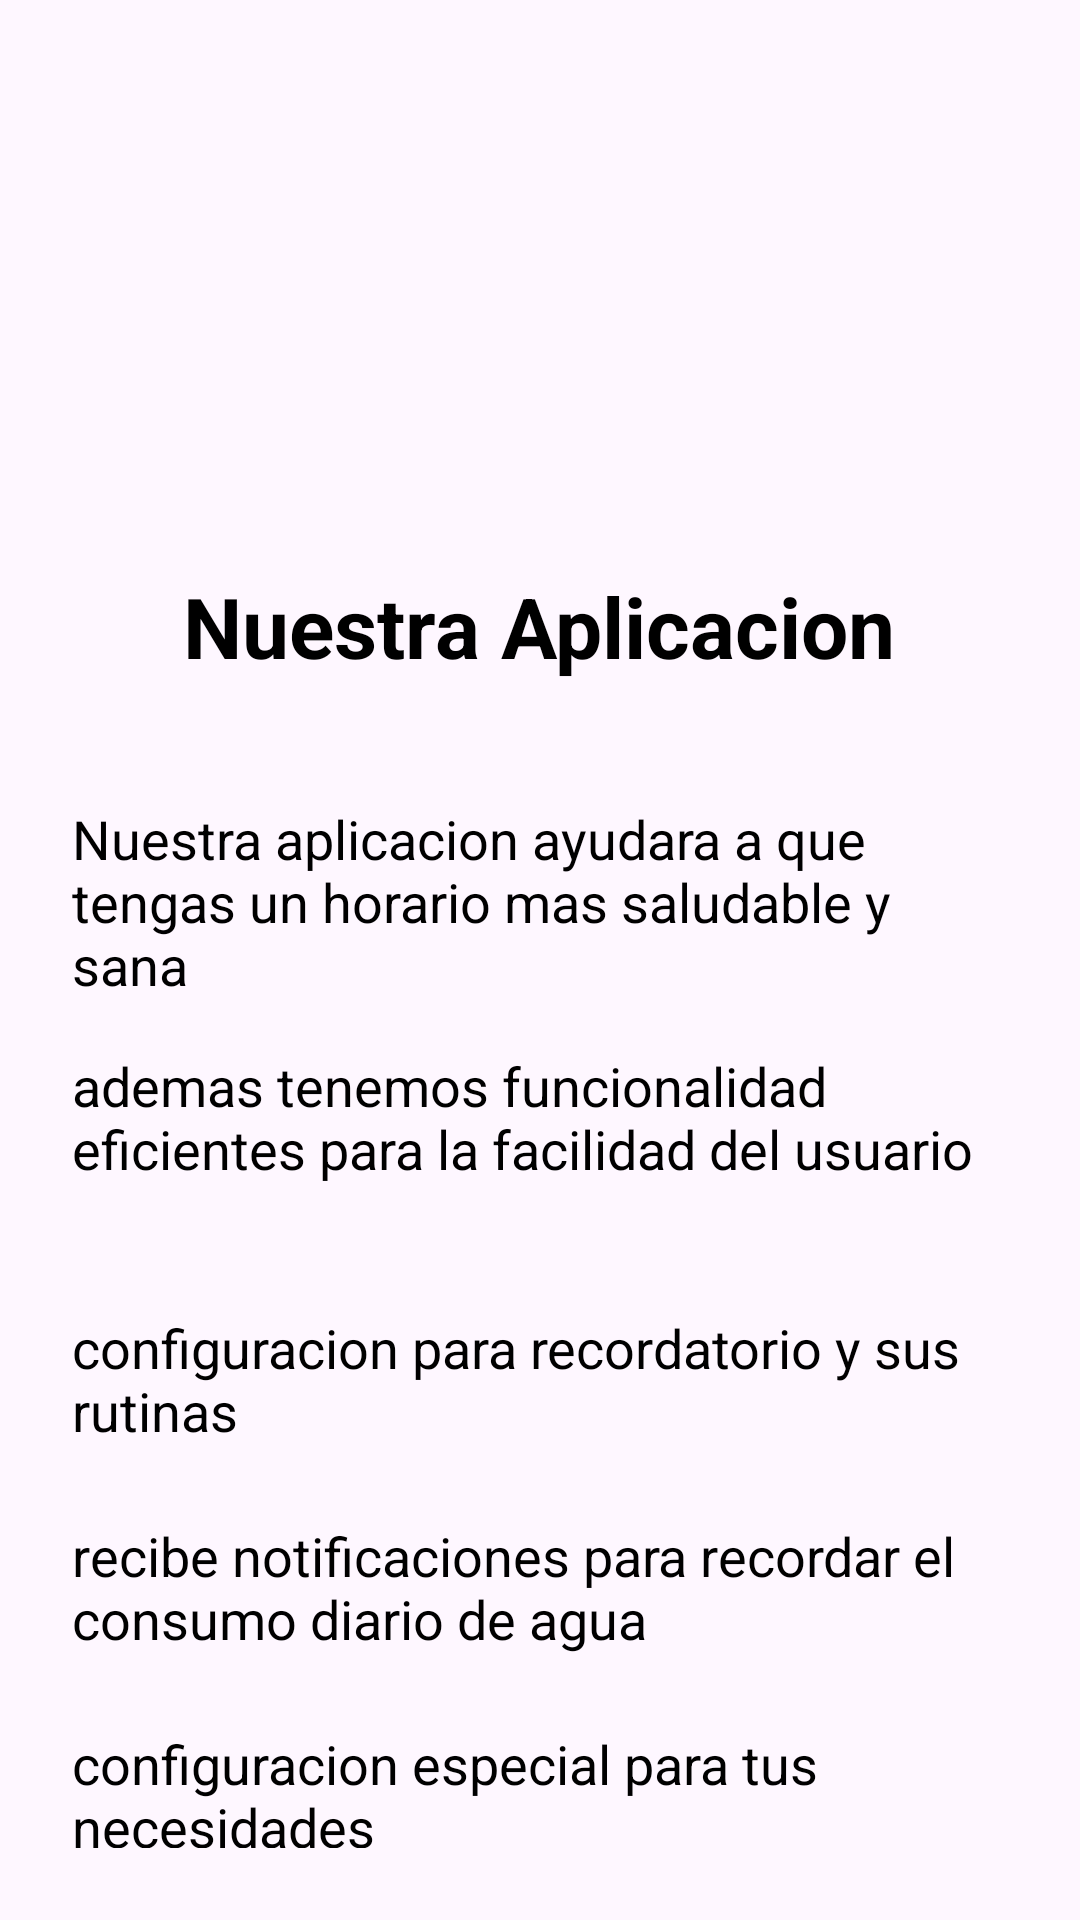

Layout XML and referenced resources for this Android screen:
<!-- AndroidManifest.xml: application theme Theme.MiSaludEv3 -->
<!-- res/layout/fragment_inicio.xml -->
<?xml version="1.0" encoding="utf-8"?>
<FrameLayout xmlns:android="http://schemas.android.com/apk/res/android"
    xmlns:tools="http://schemas.android.com/tools"
    android:layout_width="match_parent"
    android:layout_height="match_parent"
    tools:context=".vistass.InicioFragment">


    
    <LinearLayout
        android:layout_width="match_parent"
        android:layout_height="match_parent"
        android:padding="16dp"
        android:orientation="vertical"
        android:background="@drawable/img1">

        
        <View
            android:layout_width="match_parent"
            android:layout_height="150dp" />


        
        <TextView
            android:layout_width="wrap_content"
            android:layout_height="wrap_content"
            android:text="@string/nuestra_aplicacion"
            android:textSize="28sp"
            android:textStyle="bold"
            android:textColor="@color/black"
            android:layout_gravity="center_horizontal"
            android:layout_marginTop="24dp" />

        <View
            android:layout_width="match_parent"
            android:layout_height="16dp" />


        
        <TextView
            android:layout_width="wrap_content"
            android:layout_height="wrap_content"
            android:text="@string/nuestra_aplicacion_ayudara_a_que_tengas_un_horario_mas_saludable_y_sana"
            android:textSize="18sp"
            android:textColor="@color/black"
            android:layout_gravity="center_horizontal"
            android:layout_marginTop="16dp"
            android:padding="8dp" />

        <TextView
            android:layout_width="wrap_content"
            android:layout_height="wrap_content"
            android:text="@string/ademas_tenemos_funcionalidad_eficientes_para_la_facilidad_del_usuario"
            android:textSize="18sp"
            android:textColor="@color/black"
            android:layout_gravity="center_horizontal"
            android:padding="8dp" />

        <View
            android:layout_width="match_parent"
            android:layout_height="18dp" />

        <TextView
            android:layout_width="wrap_content"
            android:layout_height="wrap_content"
            android:text="@string/configuracion_para_recordatorio_y_sus_rutinas"
            android:textSize="18sp"
            android:textColor="@color/black"
            android:layout_gravity="center_horizontal"
            android:layout_marginTop="8dp"
            android:padding="8dp" />

        <TextView
            android:layout_width="wrap_content"
            android:layout_height="wrap_content"
            android:text="@string/recibe_notificaciones_para_recordar_el_consumo_diario_de_agua"
            android:textSize="18sp"
            android:textColor="@color/black"
            android:layout_gravity="center_horizontal"
            android:layout_marginTop="8dp"
            android:padding="8dp" />

        <TextView
            android:layout_width="wrap_content"
            android:layout_height="wrap_content"
            android:text="@string/configuracion_especial_para_tus_necesidades"
            android:textSize="18sp"
            android:textColor="@color/black"
            android:layout_gravity="center_horizontal"
            android:layout_marginTop="8dp"
            android:padding="8dp" />


        
        <Button
            android:id="@+id/btn_cerrar_sesion"
            android:layout_width="match_parent"
            android:layout_height="wrap_content"
            android:text="@string/cerrar_sesionn"
            android:layout_marginTop="24dp"
            android:layout_gravity="center_horizontal"
            android:textColor="@android:color/white" />
    </LinearLayout>

</FrameLayout>
<!-- resources referenced by this layout -->
<resources>
  <string name="ademas_tenemos_funcionalidad_eficientes_para_la_facilidad_del_usuario">ademas tenemos funcionalidad eficientes para la facilidad del usuario</string>
  <string name="cerrar_sesionn">Cerrar Sesion</string>
  <string name="configuracion_especial_para_tus_necesidades">configuracion especial para tus necesidades</string>
  <string name="configuracion_para_recordatorio_y_sus_rutinas">configuracion para recordatorio y sus rutinas</string>
  <string name="nuestra_aplicacion">Nuestra Aplicacion</string>
  <string name="nuestra_aplicacion_ayudara_a_que_tengas_un_horario_mas_saludable_y_sana">Nuestra aplicacion ayudara a que tengas un horario mas saludable y sana</string>
  <string name="recibe_notificaciones_para_recordar_el_consumo_diario_de_agua">recibe notificaciones para recordar el consumo diario de agua</string>
  <style name="Theme.MiSaludEv3" parent="Base.Theme.MiSaludEv3" />
  <style name="Base.Theme.MiSaludEv3" parent="Theme.Material3.DayNight.NoActionBar">
          
          
      </style>
  <!-- not gathered from this repository: default colours our renderer supplied (Android Studio template values) -->
  <color name="black">#FF000000</color>
</resources>
